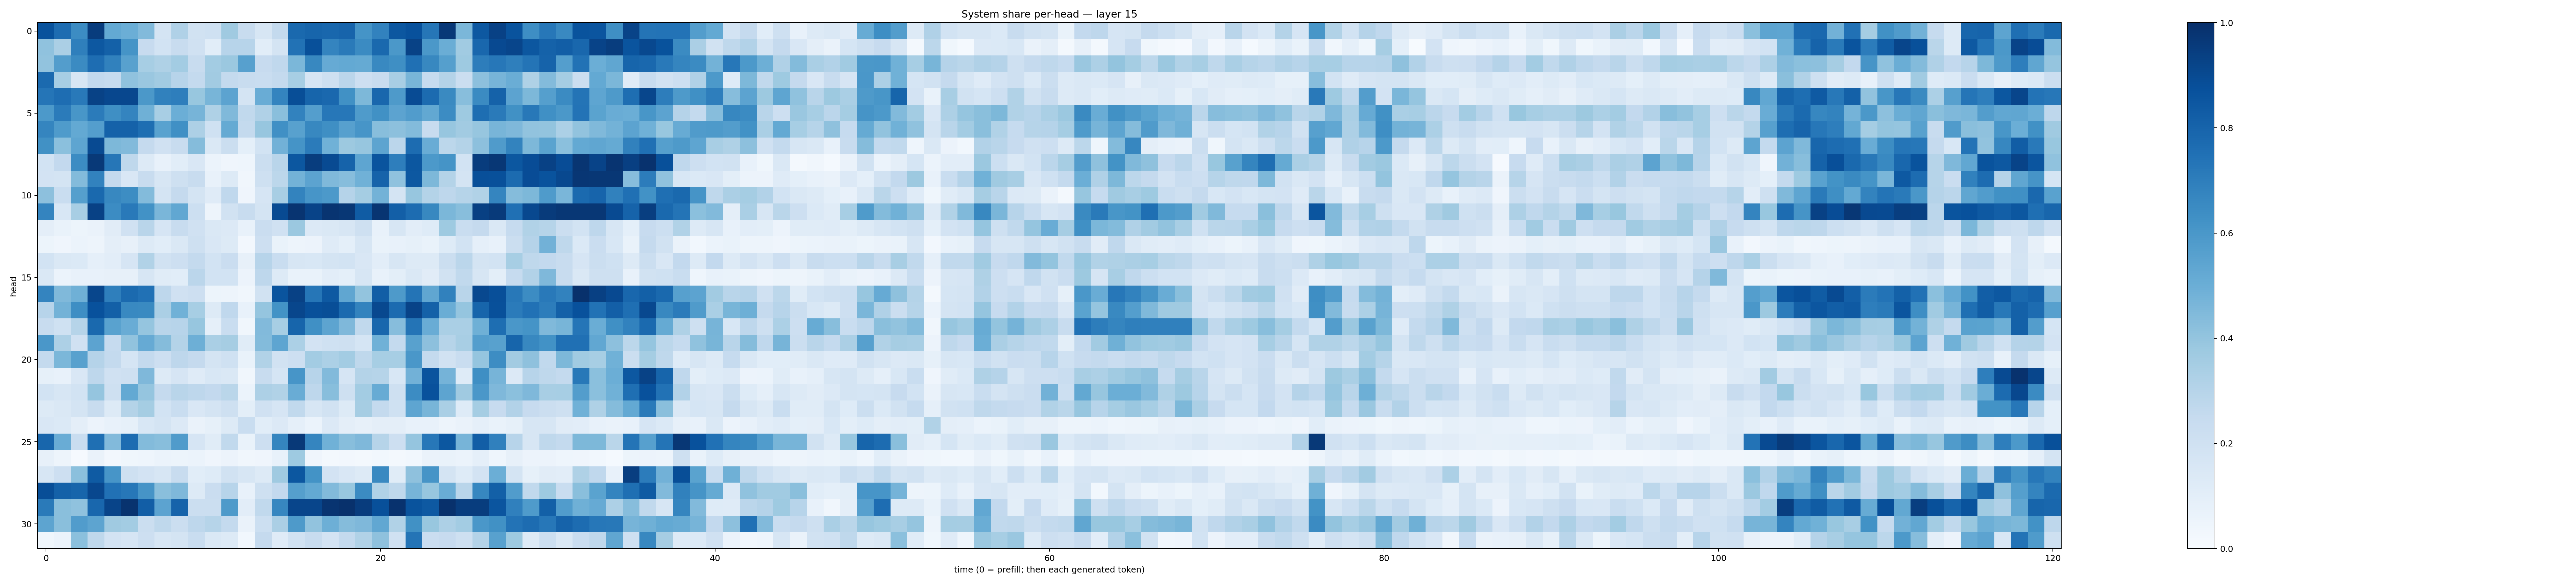

The data file committed next to this chart (first rows):
0.8689064, 0.76884913, 0.6469903, 0.9500316, 0.51954025, 0.49755365, 0.44219753, 0.17490658, 0.31982714, 0.19428758, 0.2017302, 0.3691823, 0.24173748, 0.16196986, 0.2567227, 0.7810177, 0.79364717, 0.7870222, 0.7987041, 0.6144162, 0.68222284, 0.85142934, 0.8745771, 0.72659737
0.41, 0.3337, 0.6943, 0.8459, 0.8111, 0.6146, 0.2452, 0.187, 0.2376, 0.1983, 0.1088, 0.2948, 0.295, 0.1073, 0.174, 0.7443, 0.8785, 0.6726, 0.7127, 0.6513, 0.7778, 0.5961, 0.9268, 0.596
0.4027, 0.5714, 0.6495, 0.7635, 0.6845, 0.5581, 0.3449, 0.3223, 0.3593, 0.2404, 0.3558, 0.3828, 0.56, 0.2448, 0.2689, 0.459, 0.662, 0.5127, 0.5228, 0.5183, 0.6579, 0.6333, 0.7514, 0.6639
0.7753, 0.3466, 0.1589, 0.2612, 0.2479, 0.4094, 0.3853, 0.3605, 0.2967, 0.2564, 0.3614, 0.254, 0.24, 0.2334, 0.2558, 0.3449, 0.1674, 0.2047, 0.2828, 0.2123, 0.2347, 0.3428, 0.4678, 0.2468
0.7307, 0.7622, 0.718, 0.9278, 0.9093, 0.9085, 0.5973, 0.6856, 0.6981, 0.389, 0.4661, 0.5439, 0.1765, 0.5072, 0.675, 0.8863, 0.7946, 0.7815, 0.6281, 0.4568, 0.7871, 0.5887, 0.8941, 0.7727
0.5936, 0.7103, 0.6051, 0.7091, 0.635, 0.6723, 0.4897, 0.3434, 0.4981, 0.4699, 0.3218, 0.4468, 0.2641, 0.3173, 0.422, 0.6803, 0.5669, 0.7233, 0.7245, 0.5839, 0.6255, 0.5451, 0.576, 0.5251
0.6697, 0.583, 0.5217, 0.5675, 0.8085, 0.8047, 0.7616, 0.5515, 0.6326, 0.3279, 0.2, 0.5162, 0.2559, 0.3909, 0.6319, 0.555, 0.6606, 0.6356, 0.5609, 0.6061, 0.4258, 0.4156, 0.4411, 0.2354
0.6252, 0.42, 0.5379, 0.8947, 0.4535, 0.442, 0.2515, 0.1989, 0.236, 0.4357, 0.1457, 0.2207, 0.09334, 0.186, 0.4813, 0.6156, 0.7075, 0.4855, 0.3781, 0.3938, 0.5418, 0.2838, 0.7666, 0.5067
0.1875, 0.258, 0.6449, 0.9615, 0.7285, 0.2723, 0.1322, 0.07269, 0.1083, 0.1487, 0.0591, 0.04038, 0.0437, 0.2222, 0.2894, 0.8495, 0.9477, 0.8947, 0.8023, 0.5367, 0.8609, 0.6955, 0.8508, 0.5922
0.1828, 0.1751, 0.4384, 0.6813, 0.2523, 0.1505, 0.237, 0.1614, 0.2109, 0.2413, 0.07227, 0.1275, 0.03507, 0.2087, 0.2785, 0.4787, 0.5465, 0.4473, 0.4298, 0.485, 0.8017, 0.4066, 0.8471, 0.4548
0.4158, 0.2309, 0.5633, 0.7778, 0.662, 0.6419, 0.4407, 0.1758, 0.2538, 0.1757, 0.1183, 0.2669, 0.04211, 0.1673, 0.3409, 0.6776, 0.6059, 0.5937, 0.3022, 0.3535, 0.4767, 0.1775, 0.393, 0.3066
0.6722, 0.1547, 0.3421, 0.9336, 0.6469, 0.7151, 0.623, 0.4638, 0.5293, 0.217, 0.04869, 0.1947, 0.2389, 0.1777, 0.8956, 0.9839, 0.9245, 0.982, 0.9698, 0.8301, 0.977, 0.818, 0.7665, 0.6622
0.09441, 0.06961, 0.05312, 0.06267, 0.1119, 0.1973, 0.2899, 0.1656, 0.2378, 0.1956, 0.1478, 0.1347, 0.07353, 0.2296, 0.1973, 0.38, 0.135, 0.1414, 0.1638, 0.21, 0.07611, 0.1586, 0.1032, 0.1242
0.05142, 0.0398, 0.05887, 0.04969, 0.09475, 0.08188, 0.1304, 0.1075, 0.1454, 0.2104, 0.1499, 0.1255, 0.02558, 0.2138, 0.06917, 0.04782, 0.05554, 0.1192, 0.0919, 0.1619, 0.06662, 0.07106, 0.08371, 0.06935
0.1874, 0.141, 0.1398, 0.08981, 0.1019, 0.1646, 0.316, 0.1942, 0.2129, 0.2546, 0.1865, 0.2274, 0.0802, 0.2934, 0.2339, 0.1571, 0.1527, 0.1787, 0.1863, 0.151, 0.1039, 0.1614, 0.127, 0.132
0.1412, 0.06195, 0.0763, 0.07158, 0.08086, 0.08, 0.1594, 0.1151, 0.1083, 0.2847, 0.184, 0.1858, 0.05587, 0.2742, 0.1302, 0.0703, 0.06896, 0.1043, 0.09155, 0.1614, 0.07719, 0.1009, 0.1419, 0.1118
0.6728, 0.4459, 0.4911, 0.913, 0.6918, 0.7755, 0.7488, 0.2752, 0.1967, 0.2144, 0.05222, 0.05064, 0.03257, 0.1929, 0.8613, 0.9318, 0.7301, 0.8417, 0.5325, 0.3994, 0.8228, 0.587, 0.7365, 0.5316
0.2941, 0.4783, 0.6396, 0.8747, 0.8157, 0.6588, 0.6537, 0.3337, 0.4847, 0.3464, 0.1289, 0.2661, 0.07692, 0.3984, 0.6198, 0.9121, 0.8761, 0.8866, 0.7736, 0.6758, 0.9048, 0.7704, 0.9255, 0.8095
0.2387, 0.2012, 0.298, 0.7782, 0.5532, 0.5068, 0.3954, 0.2911, 0.2939, 0.3928, 0.08615, 0.2336, 0.03271, 0.4447, 0.3474, 0.7932, 0.6303, 0.5418, 0.4529, 0.2656, 0.788, 0.4325, 0.736, 0.5045
0.5988, 0.3247, 0.1956, 0.5441, 0.2475, 0.406, 0.5119, 0.4363, 0.3051, 0.4946, 0.3363, 0.3516, 0.1169, 0.4411, 0.5374, 0.3291, 0.1824, 0.2016, 0.2092, 0.1713, 0.487, 0.255, 0.5575, 0.4147
0.2547, 0.4596, 0.5561, 0.3015, 0.2545, 0.1693, 0.2554, 0.2146, 0.2771, 0.2517, 0.1786, 0.2012, 0.06731, 0.3126, 0.1903, 0.211, 0.3583, 0.3289, 0.3559, 0.2723, 0.3442, 0.3463, 0.6014, 0.2564
0.08402, 0.07306, 0.1496, 0.2751, 0.1977, 0.2051, 0.4497, 0.1266, 0.1644, 0.1175, 0.155, 0.1478, 0.0339, 0.2363, 0.1705, 0.6085, 0.2944, 0.4447, 0.1654, 0.3073, 0.3004, 0.1524, 0.4827, 0.8603
0.1863, 0.1626, 0.1861, 0.3955, 0.2035, 0.5211, 0.395, 0.2507, 0.2908, 0.2739, 0.2597, 0.2888, 0.06059, 0.3276, 0.3149, 0.5071, 0.276, 0.4284, 0.2064, 0.3563, 0.5089, 0.2067, 0.6464, 0.8737
0.1291, 0.1464, 0.1739, 0.2367, 0.1312, 0.3048, 0.3522, 0.1863, 0.2308, 0.1497, 0.177, 0.2069, 0.09893, 0.1978, 0.1646, 0.2633, 0.1571, 0.1897, 0.1324, 0.3502, 0.2548, 0.202, 0.5359, 0.4671
0.1523, 0.1391, 0.09553, 0.05751, 0.07363, 0.08516, 0.1539, 0.1758, 0.1348, 0.06305, 0.0845, 0.131, 0.2306, 0.1085, 0.1341, 0.08824, 0.06183, 0.1348, 0.09489, 0.079, 0.09755, 0.09527, 0.07308, 0.07416
0.7907, 0.5078, 0.2323, 0.755, 0.4441, 0.7684, 0.4395, 0.4286, 0.5783, 0.1675, 0.1136, 0.265, 0.06913, 0.2134, 0.6692, 0.963, 0.6712, 0.4845, 0.4278, 0.4495, 0.2971, 0.2147, 0.3961, 0.7262
0.07927, 0.04931, 0.009696, 0.06322, 0.02537, 0.03782, 0.04646, 0.05899, 0.05101, 0.06112, 0.03969, 0.05689, 0.0321, 0.03943, 0.07219, 0.3726, 0.04269, 0.0219, 0.02411, 0.02329, 0.03095, 0.01905, 0.02881, 0.06544
0.1626, 0.2133, 0.4181, 0.8347, 0.6087, 0.2048, 0.1826, 0.1588, 0.2356, 0.1063, 0.1214, 0.1946, 0.1629, 0.1258, 0.3708, 0.8479, 0.621, 0.1835, 0.1513, 0.1312, 0.6584, 0.1158, 0.4135, 0.6097
0.8856, 0.81, 0.7959, 0.9063, 0.7482, 0.725, 0.6124, 0.422, 0.4517, 0.1321, 0.2285, 0.2944, 0.07089, 0.2094, 0.2608, 0.5646, 0.5197, 0.4427, 0.3895, 0.6488, 0.3137, 0.2711, 0.4725, 0.3945
0.712, 0.4243, 0.4101, 0.7865, 0.9197, 0.986, 0.8211, 0.5452, 0.8039, 0.223, 0.226, 0.5876, 0.1018, 0.2623, 0.6644, 0.9174, 0.9162, 0.983, 0.9942, 0.9493, 0.8757, 0.9899, 0.8664, 0.8399
0.541, 0.4246, 0.576, 0.5426, 0.3704, 0.3556, 0.2205, 0.2711, 0.2192, 0.2746, 0.2982, 0.2562, 0.06333, 0.2149, 0.3336, 0.5898, 0.4024, 0.4929, 0.4339, 0.4529, 0.5276, 0.3132, 0.6278, 0.3871
0.03604, 0.06092, 0.4206, 0.2718, 0.1816, 0.1661, 0.2143, 0.1611, 0.1747, 0.2321, 0.1423, 0.1298, 0.02767, 0.2505, 0.1176, 0.1917, 0.2366, 0.1831, 0.2557, 0.3131, 0.4138, 0.1963, 0.7348, 0.227
